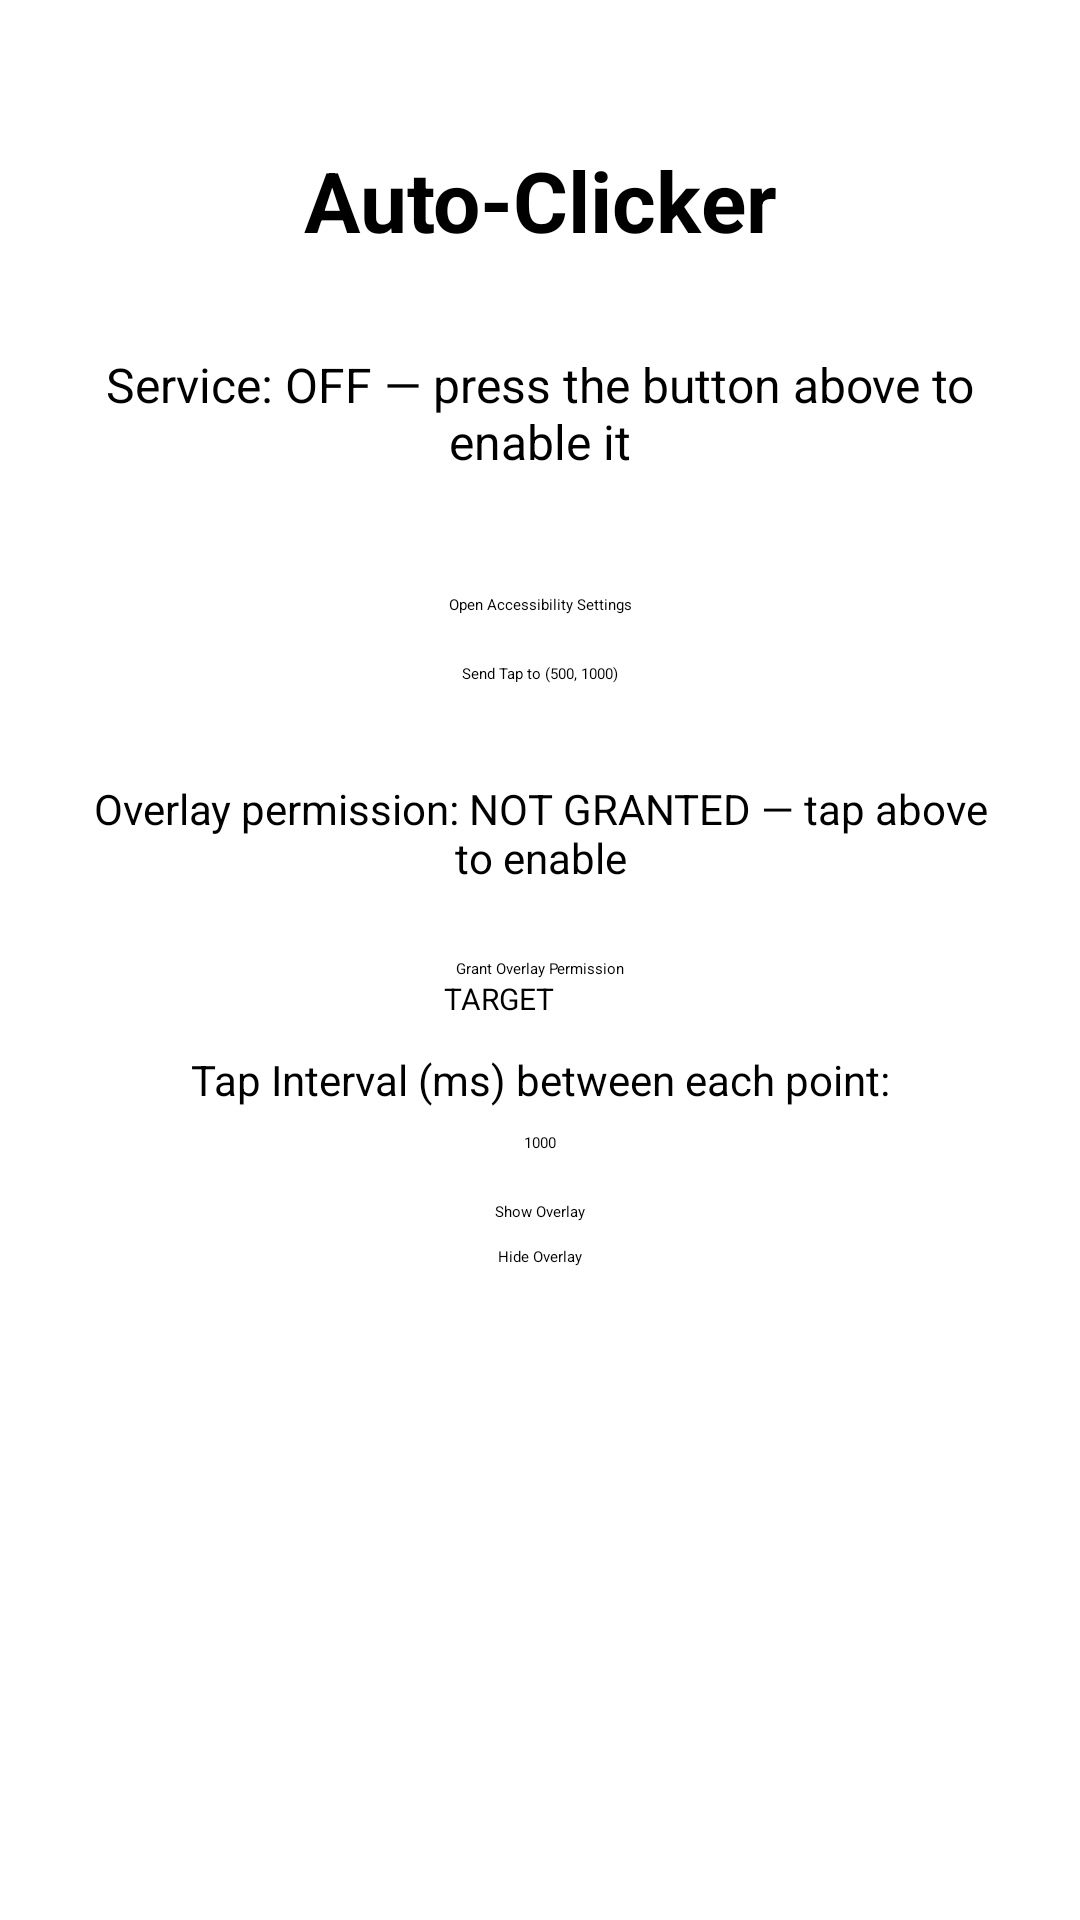

Here is an Android app screen rendered from its layout file. Give the layout XML and the strings, colors and styles it references.
<!-- AndroidManifest.xml: application theme Theme.AutoClicker -->
<!-- res/layout/activity_main.xml -->
<?xml version="1.0" encoding="utf-8"?>
<androidx.constraintlayout.widget.ConstraintLayout
    xmlns:android="http://schemas.android.com/apk/res/android"
    xmlns:app="http://schemas.android.com/apk/res-auto"
    xmlns:tools="http://schemas.android.com/tools"
    android:layout_width="match_parent"
    android:layout_height="match_parent"
    tools:context=".MainActivity">

    
    <TextView
        android:id="@+id/textViewTitle"
        android:layout_width="wrap_content"
        android:layout_height="wrap_content"
        android:text="@string/app_name"
        android:textSize="28sp"
        android:textStyle="bold"
        app:layout_constraintTop_toTopOf="parent"
        app:layout_constraintStart_toStartOf="parent"
        app:layout_constraintEnd_toEndOf="parent"
        android:layout_marginTop="48dp" />

    
    <TextView
        android:id="@+id/textViewStatus"
        android:layout_width="0dp"
        android:layout_height="wrap_content"
        android:text="@string/status_service_off"
        android:textSize="16sp"
        android:gravity="center"
        android:padding="8dp"
        app:layout_constraintTop_toBottomOf="@id/textViewTitle"
        app:layout_constraintStart_toStartOf="parent"
        app:layout_constraintEnd_toEndOf="parent"
        android:layout_marginTop="24dp"
        android:layout_marginStart="16dp"
        android:layout_marginEnd="16dp"
        tools:text="Service: ON — ready to tap!" />

    
    <Button
        android:id="@+id/buttonOpenSettings"
        android:layout_width="wrap_content"
        android:layout_height="wrap_content"
        android:text="@string/btn_open_settings"
        app:layout_constraintTop_toBottomOf="@id/textViewStatus"
        app:layout_constraintStart_toStartOf="parent"
        app:layout_constraintEnd_toEndOf="parent"
        android:layout_marginTop="32dp" />

    
    <Button
        android:id="@+id/buttonSendTap"
        android:layout_width="wrap_content"
        android:layout_height="wrap_content"
        android:text="@string/btn_send_tap"
        app:layout_constraintTop_toBottomOf="@id/buttonOpenSettings"
        app:layout_constraintStart_toStartOf="parent"
        app:layout_constraintEnd_toEndOf="parent"
        android:layout_marginTop="16dp" />

    

    
    <TextView
        android:id="@+id/textViewOverlayStatus"
        android:layout_width="0dp"
        android:layout_height="wrap_content"
        android:text="@string/status_overlay_permission_needed"
        android:textSize="14sp"
        android:gravity="center"
        android:padding="8dp"
        app:layout_constraintTop_toBottomOf="@id/buttonSendTap"
        app:layout_constraintStart_toStartOf="parent"
        app:layout_constraintEnd_toEndOf="parent"
        android:layout_marginTop="24dp"
        android:layout_marginStart="16dp"
        android:layout_marginEnd="16dp"
        tools:text="Overlay permission: NOT GRANTED" />

    
    <Button
        android:id="@+id/buttonOverlayPermission"
        android:layout_width="wrap_content"
        android:layout_height="wrap_content"
        android:text="@string/btn_overlay_permission"
        app:layout_constraintTop_toBottomOf="@id/textViewOverlayStatus"
        app:layout_constraintStart_toStartOf="parent"
        app:layout_constraintEnd_toEndOf="parent"
        android:layout_marginTop="16dp" />

    
    <TextView
        android:id="@+id/textViewIntervalLabel"
        android:layout_width="0dp"
        android:layout_height="wrap_content"
        android:text="@string/label_tap_interval"
        android:textSize="14sp"
        android:gravity="center"
        app:layout_constraintTop_toBottomOf="@id/buttonOverlayPermission"
        app:layout_constraintStart_toStartOf="parent"
        app:layout_constraintEnd_toEndOf="parent"
        android:layout_marginTop="24dp"
        android:layout_marginStart="16dp"
        android:layout_marginEnd="16dp" />

    <EditText
        android:id="@+id/editTextIntervalMs"
        android:layout_width="120dp"
        android:layout_height="wrap_content"
        android:text="1000"
        android:inputType="number"
        android:gravity="center"
        android:importantForAutofill="no"
        app:layout_constraintTop_toBottomOf="@id/textViewIntervalLabel"
        app:layout_constraintStart_toStartOf="parent"
        app:layout_constraintEnd_toEndOf="parent"
        android:layout_marginTop="8dp" />

    
    <Button
        android:id="@+id/buttonShowOverlay"
        android:layout_width="wrap_content"
        android:layout_height="wrap_content"
        android:text="@string/btn_show_overlay"
        app:layout_constraintTop_toBottomOf="@id/editTextIntervalMs"
        app:layout_constraintStart_toStartOf="parent"
        app:layout_constraintEnd_toEndOf="parent"
        android:layout_marginTop="16dp" />

    
    <Button
        android:id="@+id/buttonHideOverlay"
        android:layout_width="wrap_content"
        android:layout_height="wrap_content"
        android:text="@string/btn_hide_overlay"
        app:layout_constraintTop_toBottomOf="@id/buttonShowOverlay"
        app:layout_constraintStart_toStartOf="parent"
        app:layout_constraintEnd_toEndOf="parent"
        android:layout_marginTop="8dp" />

    
    <Button
        android:id="@+id/buttonTargetTest"
        android:layout_width="120px"
        android:layout_height="120px"
        android:text="@string/btn_target_test"
        android:textSize="10sp"
        app:layout_constraintStart_toStartOf="parent"
        app:layout_constraintTop_toTopOf="parent"
        android:layout_marginStart="444px"
        android:layout_marginTop="978px" />

</androidx.constraintlayout.widget.ConstraintLayout>
<!-- resources referenced by this layout -->
<resources>
  <string name="app_name">Auto-Clicker</string>
  <string name="btn_hide_overlay">Hide Overlay</string>
  <string name="btn_open_settings">Open Accessibility Settings</string>
  <string name="btn_overlay_permission">Grant Overlay Permission</string>
  <string name="btn_send_tap">Send Tap to (500, 1000)</string>
  <string name="btn_show_overlay">Show Overlay</string>
  <string name="btn_target_test">TARGET</string>
  <string name="label_tap_interval">Tap Interval (ms) between each point:</string>
  <string name="status_overlay_permission_needed">Overlay permission: NOT GRANTED — tap above to enable</string>
  <string name="status_service_off">Service: OFF  —  press the button above to enable it</string>
</resources>
